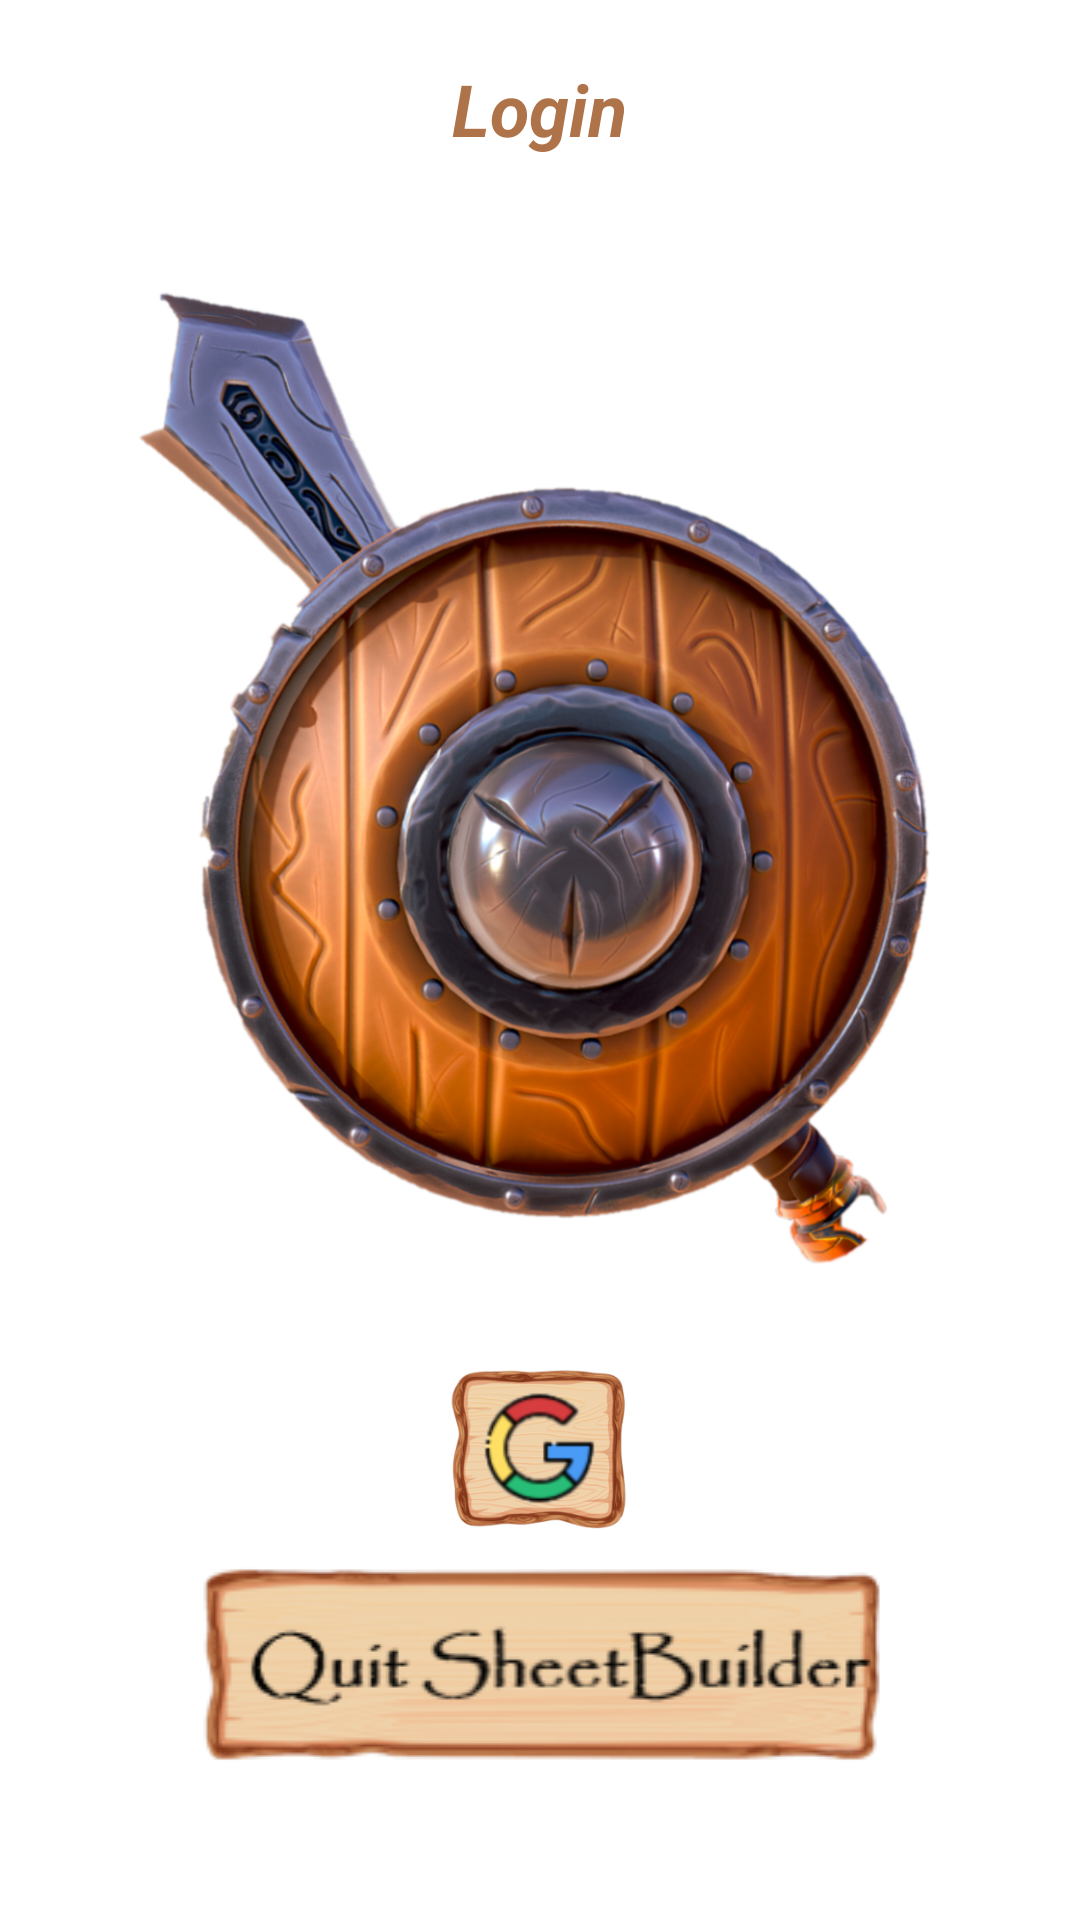

Reconstruct the res/layout file that produces this screen, plus the resources it refers to.
<!-- AndroidManifest.xml: application theme Theme.SheetBuilder -->
<!-- res/layout/login_fragment.xml -->
<?xml version="1.0" encoding="utf-8"?>
<LinearLayout xmlns:android="http://schemas.android.com/apk/res/android"
    android:layout_width="match_parent"
    android:layout_height="wrap_content"
    android:id="@+id/container"
    android:orientation="vertical">
    <TextView
        android:layout_width="wrap_content"
        android:layout_height="wrap_content"
        android:layout_gravity="center"
        android:layout_marginTop="16dp"
        android:layout_marginBottom="8dp"
        android:textStyle="bold|italic"
        android:textColor="@color/light_brown"
        android:textSize="24sp"
        android:padding="4dp"
        android:text="@string/login"
        android:textAppearance="@style/TextAppearance.AppCompat.Headline"
        />

    <LinearLayout
        android:layout_width="match_parent"
        android:layout_height="wrap_content"
        android:id="@+id/inner_container"
        android:orientation="vertical">

        <ImageView
            android:id="@+id/icon"
            android:layout_width="344dp"
            android:layout_height="380dp"
            android:layout_gravity="center"
            android:src="@drawable/shield_logo" />

        <ImageView
            android:id="@+id/gmail_button"
            android:layout_width="75dp"
            android:layout_height="75dp"
            android:layout_gravity="center"
            android:src="@drawable/google" />

        <ImageView
            android:id="@+id/exit_button"
            android:layout_width="230dp"
            android:layout_height="70dp"
            android:layout_gravity="center"
            android:background="@drawable/quit_button" />

    </LinearLayout>
</LinearLayout>
<!-- resources referenced by this layout -->
<resources>
  <color name="light_brown"> #af734a</color>
  <!-- drawable google: png bitmap (drawable, 60853 bytes) -->
  <!-- drawable quit_button: png bitmap (drawable, 22462 bytes) -->
  <!-- drawable shield_logo: png bitmap (drawable, 875883 bytes) -->
  <string name="login">Login</string>
  <style name="Theme.SheetBuilder" parent="Theme.MaterialComponents.DayNight.DarkActionBar">
          
          <item name="colorPrimary">@color/cream</item>
          <item name="colorPrimaryVariant">@color/wood_brown</item>
          <item name="colorOnPrimary">@color/white</item>
          
          <item name="colorSecondary">@color/teal_200</item>
          <item name="colorSecondaryVariant">@color/teal_700</item>
          <item name="colorOnSecondary">@color/black</item>
          
          <item name="android:statusBarColor">?attr/colorPrimaryVariant</item>
          
      </style>
  <color name="cream">#A68A64</color>
  <color name="wood_brown">#3F301D</color>
  <color name="white">#FFFFFFFF</color>
  <color name="teal_200">#FF03DAC5</color>
  <color name="teal_700">#FF018786</color>
  <color name="black">#FF000000</color>
</resources>
